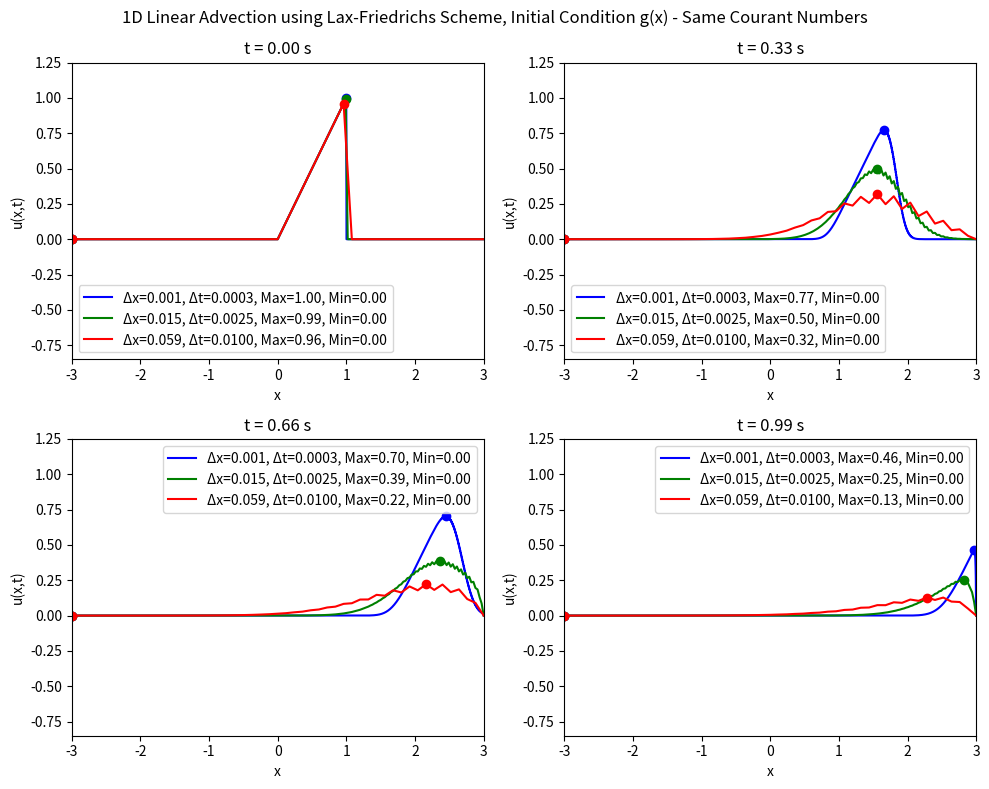

Reproduce this figure in Python.
# Solving the 1D linear advection equation using the Lax-Friedrichs scheme
# For same values of Courant number C
# No animation, just snapshots of t = 0, tf/3, 2tf/3, tf
# Only case 1 initial condition is used here
import numpy as np
import matplotlib.pyplot as plt

# Function to implement the Lax-Friedrichs scheme
# Initial condition case 1: u(x,0) = f(x) = exp(-1/(1-x**2)) for |x| < 1, 0 otherwise
# Domain: x in [-xf, xf], t in [0, tf]
# Boundary conditions: u(-xf,t) = 0, u(xf,t) = 0
# Define x = 0 at the center of the domain
def ftcs_advection(xf, nx, tf, nt, c):
    # Spatial discretisation
    x = np.linspace(-xf, xf, nx)
    dx = x[1] - x[0]
    
    # Temporal discretisation
    dt = tf / nt
    
    # Initialize the solution array
    # u = u(t, x)
    u = np.zeros((nt, nx))
    
    # Initial condition
    # Index variable for spatial position is l
    for l in range(nx):
        # Case 1: f(x)
        # if abs(x[l]) < 1:
        #     u[0, l] = np.exp(-1 / (1 - x[l]**2))
        # else:
        #     u[0, l] = 0.0
        # Case 2: g(x)
        if 0 < x[l] < 1:
            u[0, l] = x[l]
        else:
            u[0, l] = 0.0
    
    # Lax-Friedrichs scheme
    # Index variable for time is n
    for n in range(0, nt - 1):
        for l in range(1, nx - 1):
            u[n + 1, l] = 0.5 * (u[n, l + 1] + u[n, l - 1]) - (c * dt / (2 * dx)) * (u[n, l + 1] - u[n, l - 1])
        
        # Boundary conditions
        u[n + 1, 0] = 0.0
        u[n + 1, -1] = 0.0
    
    return x, u

# Parameters
# Courant numbers constant, vary nx and nt accordingly
xf = 3.0      # Spatial domain limit
nx = [2001, 201, 51]     # Number of spatial points
tf = 1.0      # Final time
nt = [4000, 400, 100]     # Number of time steps
c = 2.5       # Wave speed

# Plotting results for different Courant numbers
# Plot all tf/3, 2tf/3, tf on the same graph for each case
fig2, axs = plt.subplots(2, 2, figsize=(10, 8))
colours = ['b', 'g', 'r']
for j in range(len(nx)):
    x, u = ftcs_advection(xf, nx[j], tf, nt[j], c)
    time_snapshots = [0, nt[j] // 3, 2 * nt[j] // 3, nt[j] - 1]
    for i, t in enumerate(time_snapshots):
        ax = axs[i // 2, i % 2]
        ax.plot(x, u[t, :], color=colours[j], label=f'Δx={xf/nx[j]:.3f}, Δt={tf/nt[j]:.4f}, Max={u[t, np.argmax(u[t, :])]:.2f}, Min={u[t, np.argmin(u[t, :])]:.2f}') # Put max and min points in label
        ax.plot(x[np.argmax(u[t, :])], u[t, np.argmax(u[t, :])], f'{colours[j]}o')  # Max point
        ax.plot(x[np.argmin(u[t, :])], u[t, np.argmin(u[t, :])], f'{colours[j]}o')  # Min point
        # ax.text(x[np.argmax(u[t, :])], u[t, np.argmax(u[t, :])] + 0.10,
        #         f'Max: {u[t, np.argmax(u[t, :])]:.2f}', fontsize=10, color=f'{colours[j]}', ha='center') # Max label
        # ax.text(x[np.argmin(u[t, :])], u[t, np.argmin(u[t, :])] - 0.10,
        #         f'Min: {u[t, np.argmin(u[t, :])]:.2f}', fontsize=10, color=f'{colours[j]}', ha='center') # Min label
        ax.set_title(f't = {t * (tf / nt[j]):.2f} s')
        ax.set_xlabel('x')
        ax.set_ylabel('u(x,t)')
        ax.set_xlim(-xf, xf)
        ax.set_ylim(-0.85, 1.25)
        ax.legend()
    fig2.suptitle('1D Linear Advection using Lax-Friedrichs Scheme, Initial Condition g(x) - Same Courant Numbers')
plt.tight_layout()
plt.show()